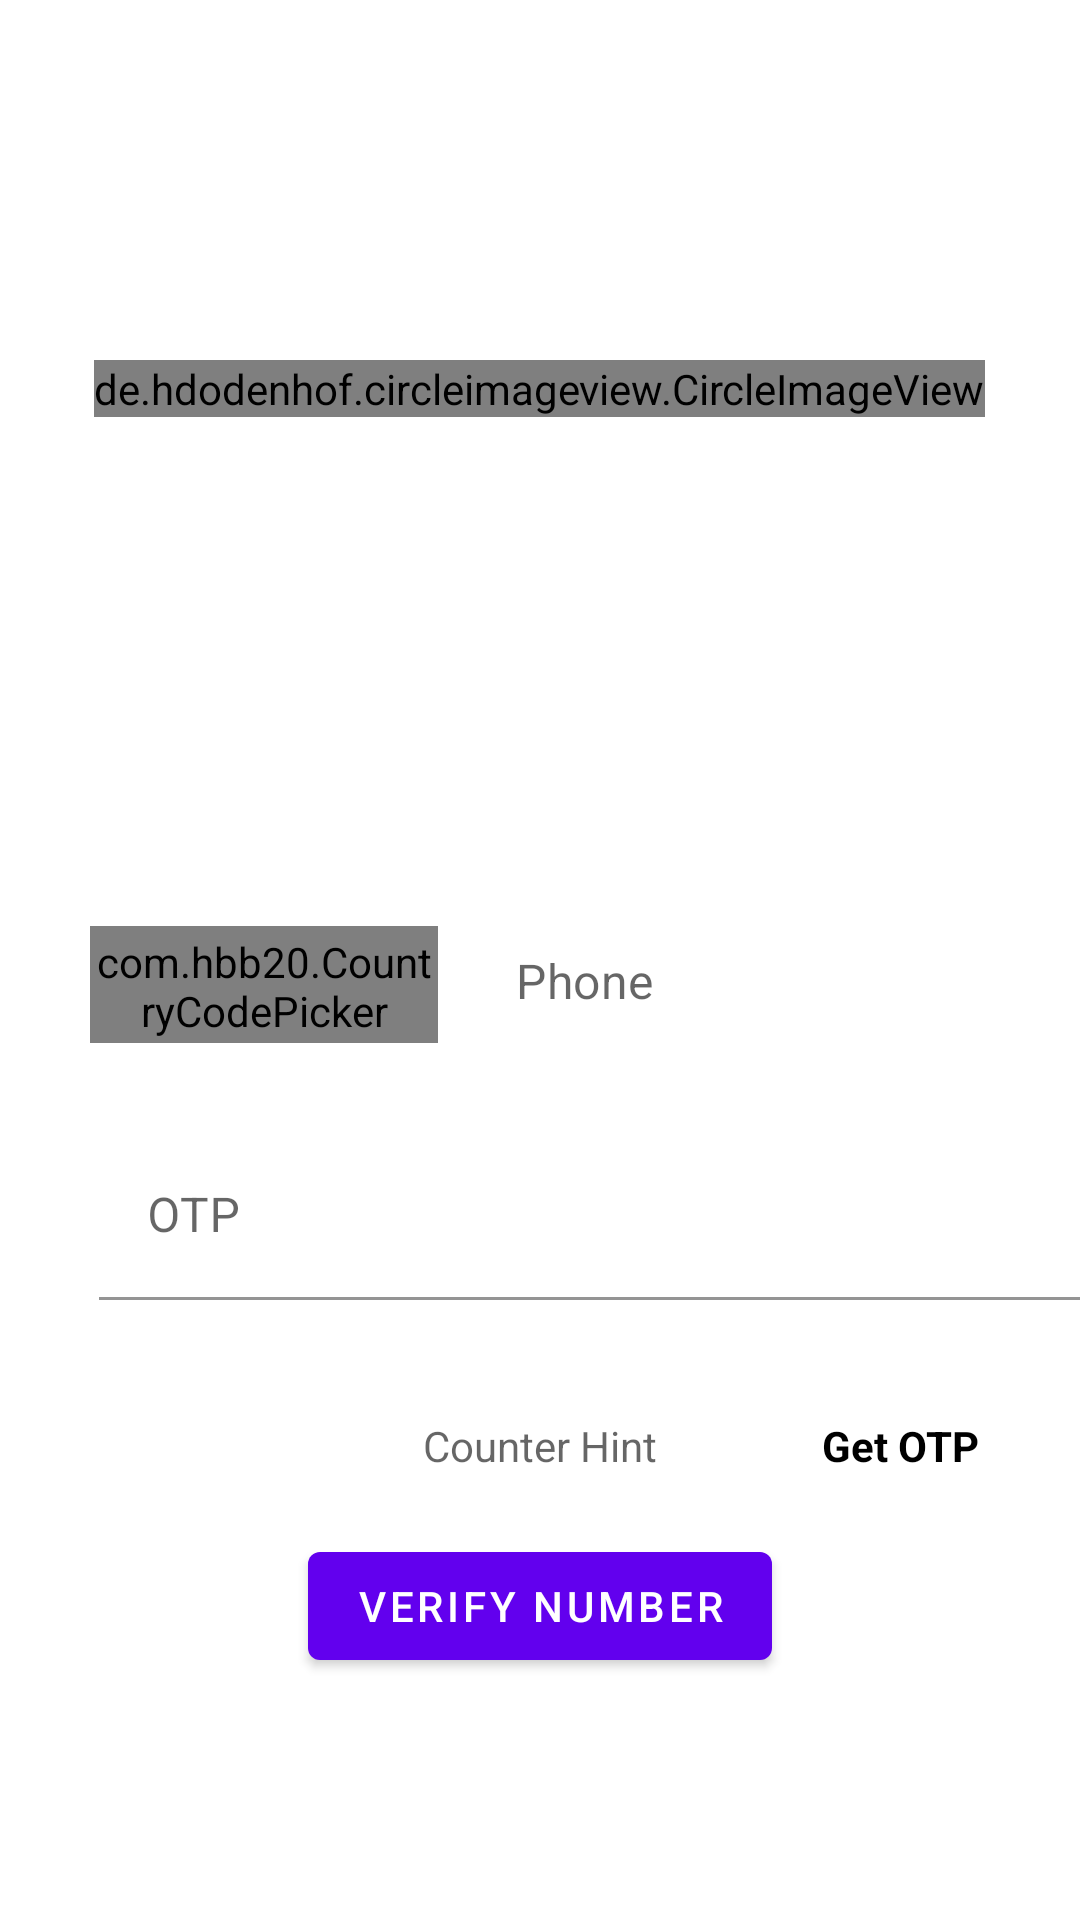

Android layout source for this screen:
<!-- AndroidManifest.xml: application theme Theme.MyApplication -->
<!-- res/layout/activity_phone_number_auth.xml -->
<?xml version="1.0" encoding="utf-8"?>
<RelativeLayout xmlns:android="http://schemas.android.com/apk/res/android"
    xmlns:app="http://schemas.android.com/apk/res-auto"
    xmlns:tools="http://schemas.android.com/tools"
    android:layout_width="match_parent"
    android:layout_height="match_parent"
    tools:context=".phoneNumberAuthActivity">


    <ProgressBar
        android:layout_width="wrap_content"
        android:layout_height="wrap_content"
        android:id="@+id/progressBar"
        android:visibility="invisible"
        android:layout_centerInParent="true"/>

    <de.hdodenhof.circleimageview.CircleImageView
        android:id="@+id/appLogoPhoneNumberAct"
        android:layout_width="wrap_content"
        android:layout_height="wrap_content"
        app:civ_border_width="2dp"
        android:src="@drawable/ic_app_logo"
        android:layout_marginTop="120dp"
        android:layout_centerHorizontal="true"
        app:civ_border_color="#FF000000"/>

    <com.google.android.material.textfield.TextInputLayout
        android:layout_width="match_parent"
        android:layout_height="wrap_content"
        android:visibility="visible"
        android:id="@+id/phoneNumberFieldLayout"
        android:padding="30dp"
        android:layout_centerVertical="true">

        <LinearLayout
            android:layout_width="match_parent"
            android:layout_height="wrap_content"
            android:weightSum="10"
            android:orientation="horizontal">

            <com.hbb20.CountryCodePicker
                android:id="@+id/countrycodepicker"
                android:layout_width="0dp"
                android:layout_height="40dp"
                android:layout_gravity="center_vertical"
                android:layout_marginTop="9dp"
                android:layout_weight="4"
                app:ccp_contentColor="#020000"
                app:ccp_defaultNameCode="IN"
                app:ccp_flagBorderColor="#000000" />

            <com.google.android.material.textfield.TextInputEditText
                android:layout_width="0dp"
                android:layout_height="wrap_content"
                android:layout_weight="6"
                android:layout_marginLeft="10dp"
                android:id="@+id/phoneNumberField"
                android:inputType="phone"
                android:hint="@string/Phone"/>

        </LinearLayout>

    </com.google.android.material.textfield.TextInputLayout>

    <com.google.android.material.textfield.TextInputLayout
        android:layout_width="match_parent"
        android:layout_height="wrap_content"
        android:id="@+id/otpFieldLayout"
        android:layout_below="@id/phoneNumberFieldLayout">

        <com.google.android.material.textfield.TextInputEditText
            android:id="@+id/otpField"
            android:layout_width="346dp"
            android:layout_height="wrap_content"
            android:layout_marginLeft="33dp"
            android:inputType="number"
            android:backgroundTint="@color/white"
            android:hint="@string/OTP" />

    </com.google.android.material.textfield.TextInputLayout>

    <LinearLayout
        android:layout_width="match_parent"
        android:layout_height="wrap_content"
        android:id="@+id/linearlayoutForOtpTextOption"
        android:layout_below="@+id/otpFieldLayout"
        android:layout_marginTop="10dp"
        android:orientation="vertical">

        <TextView
            android:layout_width="wrap_content"
            android:layout_height="wrap_content"
            android:text="@string/OTP_Sent"
            android:layout_gravity="center"
            android:visibility="invisible"
            android:id="@+id/otpSent"
            android:textColor="@color/black"
            android:textStyle="bold"/>

        <LinearLayout
            android:layout_width="match_parent"
            android:layout_height="wrap_content"
            android:weightSum="3"
            android:orientation="horizontal">

            <TextView
                android:id="@+id/resendOTP"
                android:layout_width="0dp"
                android:layout_height="wrap_content"
                android:layout_weight="1"
                android:layout_marginTop="10dp"
                android:visibility="invisible"
                android:gravity="center"
                android:text="@string/Resend_OTP"
                android:textColor="@color/black"
                android:textStyle="bold" />
            <TextView
                android:layout_width="0dp"
                android:layout_height="wrap_content"
                android:id="@+id/countdownTimer"
                android:hint="@string/Counter_Hint"
                android:layout_marginTop="10dp"
                android:layout_weight="1"
                android:gravity="center"/>
            <TextView
                android:id="@+id/getOTP"
                android:layout_width="0dp"
                android:layout_height="wrap_content"
                android:layout_weight="1"
                android:layout_marginTop="10dp"
                android:gravity="center"
                android:text="@string/Get_OTP"
                android:textColor="@color/black"
                android:textStyle="bold" />


        </LinearLayout>



    </LinearLayout>


    <com.google.android.material.button.MaterialButton
        android:layout_width="wrap_content"
        android:layout_height="wrap_content"
        android:id="@+id/verifyBtn"
        android:layout_below="@+id/linearlayoutForOtpTextOption"
        android:text="@string/Verify_Number"
        android:layout_centerHorizontal="true"
        android:layout_marginTop="20dp"/>




</RelativeLayout>
<!-- resources referenced by this layout -->
<resources>
  <!-- drawable ic_app_logo: webp bitmap (drawable-v24, 1512 bytes) -->
  <string name="Counter_Hint">Counter Hint</string>
  <string name="Get_OTP">Get OTP</string>
  <string name="OTP">OTP</string>
  <string name="OTP_Sent">OTP Sent</string>
  <string name="Phone">Phone</string>
  <string name="Resend_OTP">Resend OTP</string>
  <string name="Verify_Number">Verify Number</string>
  <style name="Theme.MyApplication" parent="Theme.MaterialComponents.DayNight.DarkActionBar">
          
          <item name="colorPrimary">@color/purple_500</item>
          <item name="colorPrimaryVariant">@color/purple_700</item>
          <item name="colorOnPrimary">@color/white</item>
          
          <item name="colorSecondary">@color/teal_200</item>
          <item name="colorSecondaryVariant">@color/teal_700</item>
          <item name="colorOnSecondary">@color/black</item>
  
          <item name="drawerArrowStyle">@style/DrawerIcon</item>
          <item name="android:listDivider">@android:color/transparent</item>
          <item name="windowActionBar">false</item>
          <item name="windowNoTitle">true</item>
  
          
          <item name="android:statusBarColor" tools:targetApi="l">?attr/colorPrimaryVariant</item>
          
      </style>
  <style name="DrawerIcon" parent="Widget.AppCompat.DrawerArrowToggle">
          <item name="color">#FAF6F6</item>
      </style>
  <!-- not gathered from this repository: default colours our renderer supplied (Android Studio template values) -->
  <color name="purple_500">#FF6200EE</color>
  <color name="purple_700">#FF3700B3</color>
  <color name="teal_200">#FF03DAC5</color>
  <color name="teal_700">#FF018786</color>
  <color name="black">#FF000000</color>
  <color name="white">#FFFFFFFF</color>
</resources>
